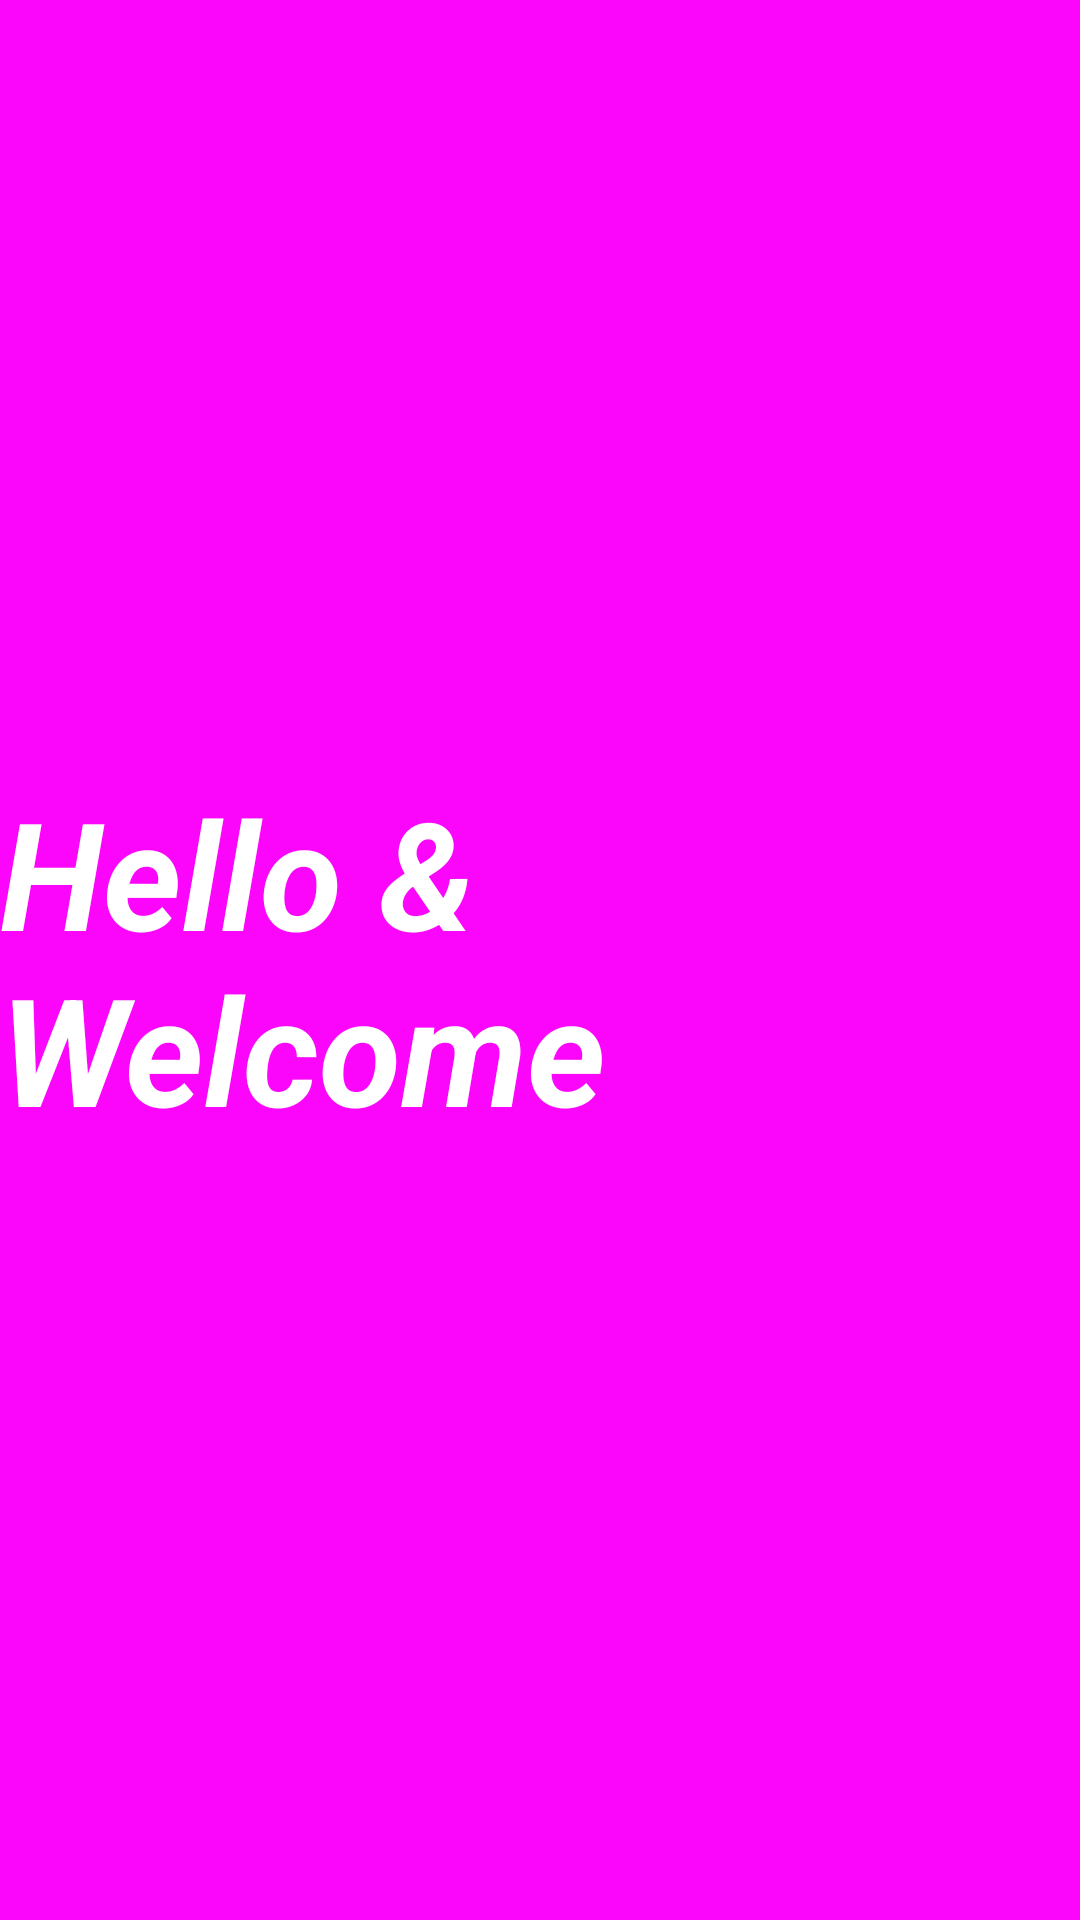

The Android layout XML behind this screen, and the referenced resources:
<!-- AndroidManifest.xml: application theme Theme.ToastMaker -->
<!-- res/layout/activity_main.xml -->
<?xml version="1.0" encoding="utf-8"?>
<androidx.constraintlayout.widget.ConstraintLayout xmlns:android="http://schemas.android.com/apk/res/android"
    xmlns:app="http://schemas.android.com/apk/res-auto"
    xmlns:tools="http://schemas.android.com/tools"
    android:layout_width="match_parent"
    android:layout_height="match_parent"
    android:background="#FB05FB"
    tools:context=".MainActivity">

    <TextView
        android:id="@+id/first"
        android:layout_width="wrap_content"
        android:layout_height="wrap_content"
        android:text="Hello &amp; Welcome"
        android:textColor="#FFFFFF"
        android:textSize="50dp"
        android:textStyle="bold|italic"
        app:layout_constraintBottom_toBottomOf="parent"
        app:layout_constraintLeft_toLeftOf="parent"
        app:layout_constraintRight_toRightOf="parent"
        app:layout_constraintTop_toTopOf="parent" />

</androidx.constraintlayout.widget.ConstraintLayout>
<!-- resources referenced by this layout -->
<resources>
  <style name="Theme.ToastMaker" parent="Theme.MaterialComponents.DayNight.DarkActionBar">
          
          <item name="colorPrimary">@color/purple_500</item>
          <item name="colorPrimaryVariant">@color/purple_700</item>
          <item name="colorOnPrimary">@color/white</item>
          
          <item name="colorSecondary">@color/teal_200</item>
          <item name="colorSecondaryVariant">@color/teal_700</item>
          <item name="colorOnSecondary">@color/black</item>
          
          <item name="android:statusBarColor" tools:targetApi="l">?attr/colorPrimaryVariant</item>
          
      </style>
  <!-- not gathered from this repository: default colours our renderer supplied (Android Studio template values) -->
  <color name="purple_500">#FF6200EE</color>
  <color name="purple_700">#FF3700B3</color>
  <color name="teal_200">#FF03DAC5</color>
  <color name="teal_700">#FF018786</color>
  <color name="black">#FF000000</color>
  <color name="white">#FFFFFFFF</color>
</resources>
